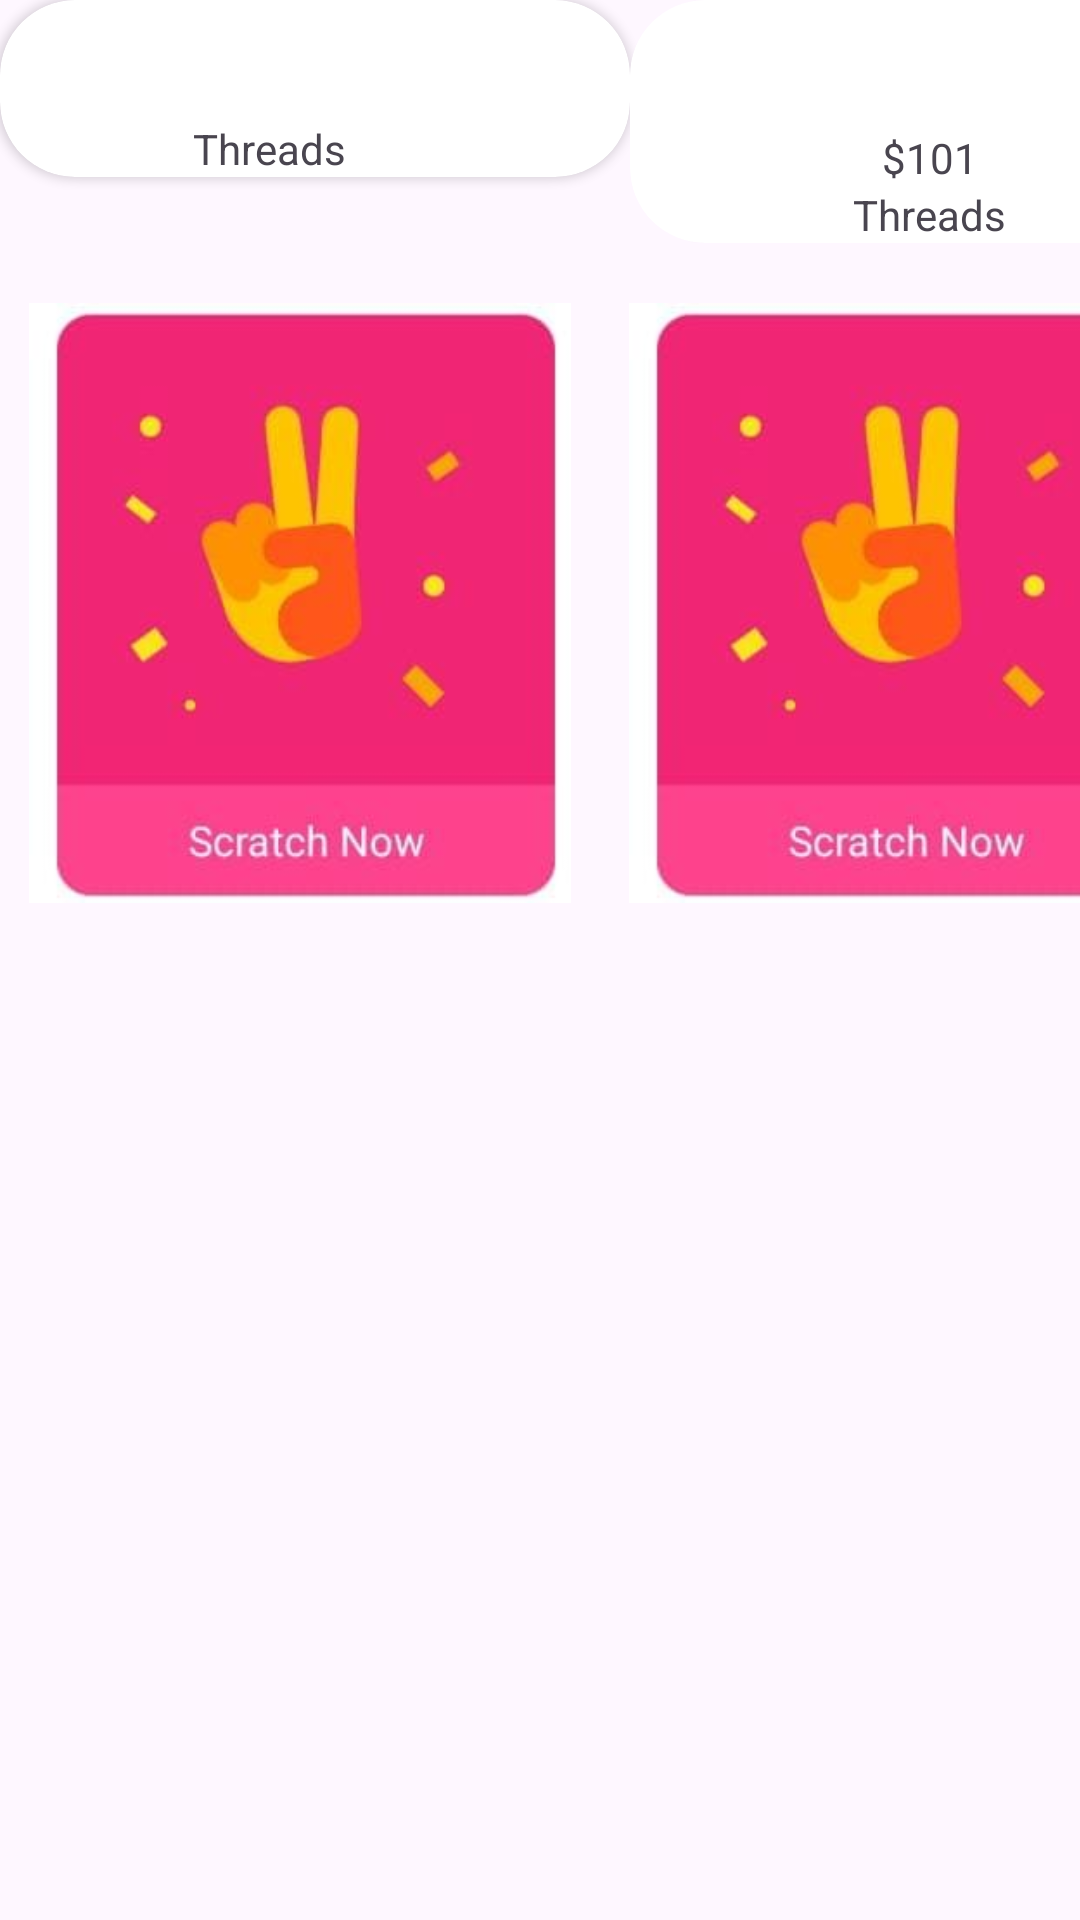

Reconstruct the res/layout file that produces this screen, plus the resources it refers to.
<!-- AndroidManifest.xml: application theme Theme.CircleThreads -->
<!-- res/layout/fragment_sustainability_tracking.xml -->
<?xml version="1.0" encoding="utf-8"?>
<LinearLayout xmlns:android="http://schemas.android.com/apk/res/android"
    xmlns:tools="http://schemas.android.com/tools"
    android:layout_width="match_parent"
    android:layout_height="match_parent"
    xmlns:app="http://schemas.android.com/apk/res-auto"
    tools:context=".SustainabilityTrackingFragment"
    android:orientation="vertical">

    <LinearLayout
        android:layout_width="match_parent"
        android:layout_height="wrap_content"
        android:orientation="horizontal">
        <androidx.cardview.widget.CardView
            android:layout_width="210dp"
            app:cardCornerRadius="25dp"
            android:layout_height="wrap_content"
            >
            <LinearLayout
                android:layout_width="wrap_content"
                android:layout_height="wrap_content"
                android:orientation="vertical">
                <ImageView
                    android:layout_width="180dp"
                    android:layout_height="wrap_content"
                    android:padding="20dp"
                    android:layout_gravity="center_horizontal"
                    android:src="@drawable/ic_baseline_wallet_24"
                    />
                <TextView
                    android:layout_width="wrap_content"
                    android:layout_height="wrap_content"
                    android:text="Threads"
                    android:layout_gravity="center"
                    />
            </LinearLayout>

        </androidx.cardview.widget.CardView>
        <androidx.cardview.widget.CardView
            android:layout_width="200dp"
            android:layout_height="wrap_content"
            app:cardCornerRadius="25dp"
            >
            <LinearLayout
                android:layout_width="wrap_content"
                android:layout_height="wrap_content"
                android:orientation="vertical"
                >
                <ImageView
                    android:layout_width="200dp"
                    android:layout_height="43dp"
                    android:padding="20dp"
                    android:src="@drawable/ic_baseline_wallet_24"
                    android:visibility="invisible"
                    />
                <TextView
                    android:layout_width="200dp"
                    android:layout_height="wrap_content"
                    android:gravity="center"
                    android:text="$101"
                    />
                <TextView
                    android:layout_width="wrap_content"
                    android:layout_height="wrap_content"
                    android:text="Threads"
                    android:layout_gravity="center"
                    />
            </LinearLayout>

        </androidx.cardview.widget.CardView>


    </LinearLayout>
    <LinearLayout
        android:layout_marginTop="20dp"
        android:layout_marginBottom="20dp"
        android:layout_width="match_parent"
        android:layout_height="wrap_content"
        android:orientation="horizontal">
        <ImageView
            android:layout_width="200dp"
            android:layout_height="200dp"
            android:src="@drawable/rstdfknul"/>
        <ImageView
            android:layout_width="200dp"
            android:layout_height="200dp"
            android:src="@drawable/rstdfknul"/>



    </LinearLayout>


</LinearLayout>
<!-- resources referenced by this layout -->
<resources>
  <!-- drawable rstdfknul: jpeg bitmap (drawable, 7600 bytes) -->
  <style name="Theme.CircleThreads" parent="Base.Theme.CircleThreads" />
  <style name="Base.Theme.CircleThreads" parent="Theme.Material3.Light.NoActionBar">
          
          
      </style>
</resources>
